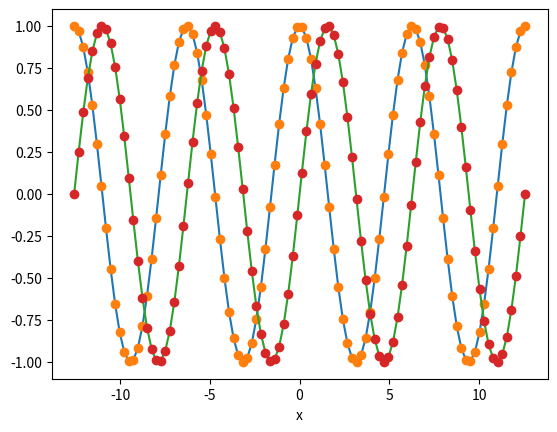

This chart was generated by the following Python code:
import numpy as np 
import matplotlib.pyplot as plt 

# Using complex numbers with numpy
# the notation for sqrt(-1) is 1j

# This is how one defines a complex number. 
z = 1 + 2*1j # I personally prefer 1 + 2*1j to 1 + 2j
print(z)

# Demonstrating a few simple numpy functions
x = np.linspace(-4*np.pi, 4*np.pi,100)
s = np.sin(x)
c = np.cos(x)
ce = np.exp(1j*x) # complex exponential
# rce = 0.5* (ce + np.conj(ce))
rce = np.real(ce) # should be equal to cos(x)
ice = np.imag(ce) # should be equal to sin(x)

plt.plot(x, c)
plt.plot(x,rce, "o") # the "o" tells pyplot to use circles instead of lines in the plot
plt.plot(x, s)
plt.plot(x,ice, "o")
plt.xlabel("x")
plt.show()
